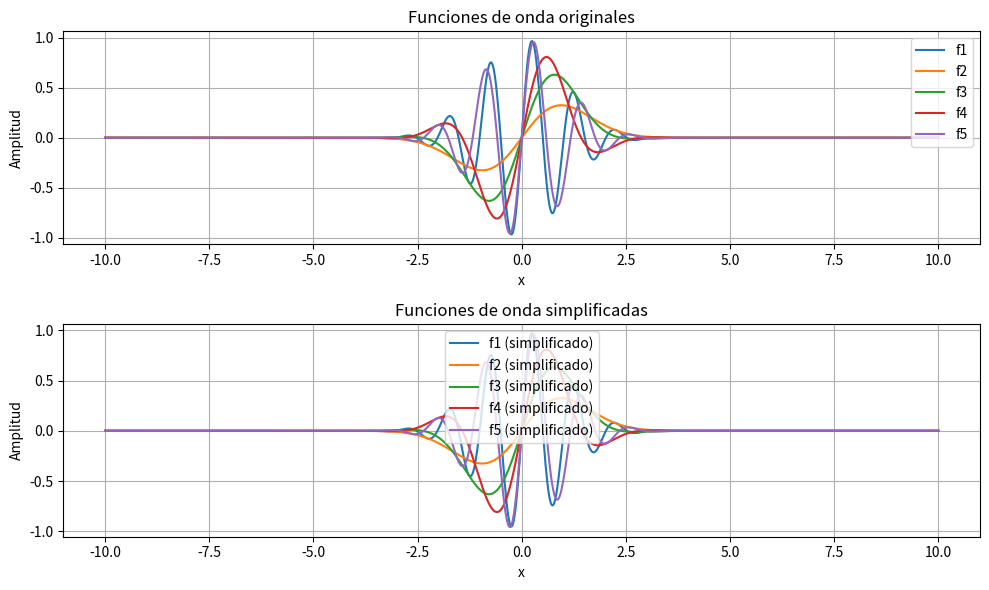

The script that saved this image:
import numpy as np
import matplotlib.pyplot as plt

# Definir las funciones de onda
def wave_function_1(x):
    return np.exp(-x*x/2) * np.sin(x*0.99*2*np.pi)

def wave_function_2(x):
    return np.exp(-x*x/2) * np.sin(x*0.09*2*np.pi)

def wave_function_3(x):
    return np.exp(-x*x/2) * np.sin(x*0.21*2*np.pi)

def wave_function_4(x):
    return np.exp(-x*x/2) * np.sin(x*0.35*2*np.pi)

def wave_function_5(x):
    return np.exp(-x*x/2) * np.sin(x*0.85*2*np.pi)

# Definir una medida de complejidad de una función de onda
def complexity(wave_function):
    peaks = np.sum(wave_function[1:-1] > wave_function[:-2])
    return peaks

# Implementar un algoritmo greedy para simplificar la función de onda
def simplify_wave_function(wave_function, threshold=0.01):
    current_complexity = complexity(wave_function)
    while True:
        new_wave_function = np.copy(wave_function)
        for i in range(1, len(wave_function) - 1):
            if wave_function[i] < threshold:
                new_wave_function[i] = (wave_function[i - 1] + wave_function[i + 1]) / 2
        new_complexity = complexity(new_wave_function)
        if new_complexity < current_complexity:
            wave_function = new_wave_function
            current_complexity = new_complexity
        else:
            break
    return wave_function

# Generar puntos en el eje x
x = np.linspace(-10, 10, 1000)

# Calcular los valores de las funciones de onda originales para los puntos en x
y1 = wave_function_1(x)
y2 = wave_function_2(x)
y3 = wave_function_3(x)
y4 = wave_function_4(x)
y5 = wave_function_5(x)

# Simplificar las funciones de onda
y1_simplified = simplify_wave_function(y1)
y2_simplified = simplify_wave_function(y2)
y3_simplified = simplify_wave_function(y3)
y4_simplified = simplify_wave_function(y4)
y5_simplified = simplify_wave_function(y5)

# Graficar las funciones de onda originales y simplificadas
plt.figure(figsize=(10, 6))

plt.subplot(2, 1, 1)
plt.plot(x, y1, label='f1')
plt.plot(x, y2, label='f2')
plt.plot(x, y3, label='f3')
plt.plot(x, y4, label='f4')
plt.plot(x, y5, label='f5')
plt.title('Funciones de onda originales')
plt.xlabel('x')
plt.ylabel('Amplitud')
plt.grid(True)
plt.legend()

plt.subplot(2, 1, 2)
plt.plot(x, y1_simplified, label='f1 (simplificado)')
plt.plot(x, y2_simplified, label='f2 (simplificado)')
plt.plot(x, y3_simplified, label='f3 (simplificado)')
plt.plot(x, y4_simplified, label='f4 (simplificado)')
plt.plot(x, y5_simplified, label='f5 (simplificado)')
plt.title('Funciones de onda simplificadas')
plt.xlabel('x')
plt.ylabel('Amplitud')
plt.grid(True)
plt.legend()

plt.tight_layout()
plt.show()
